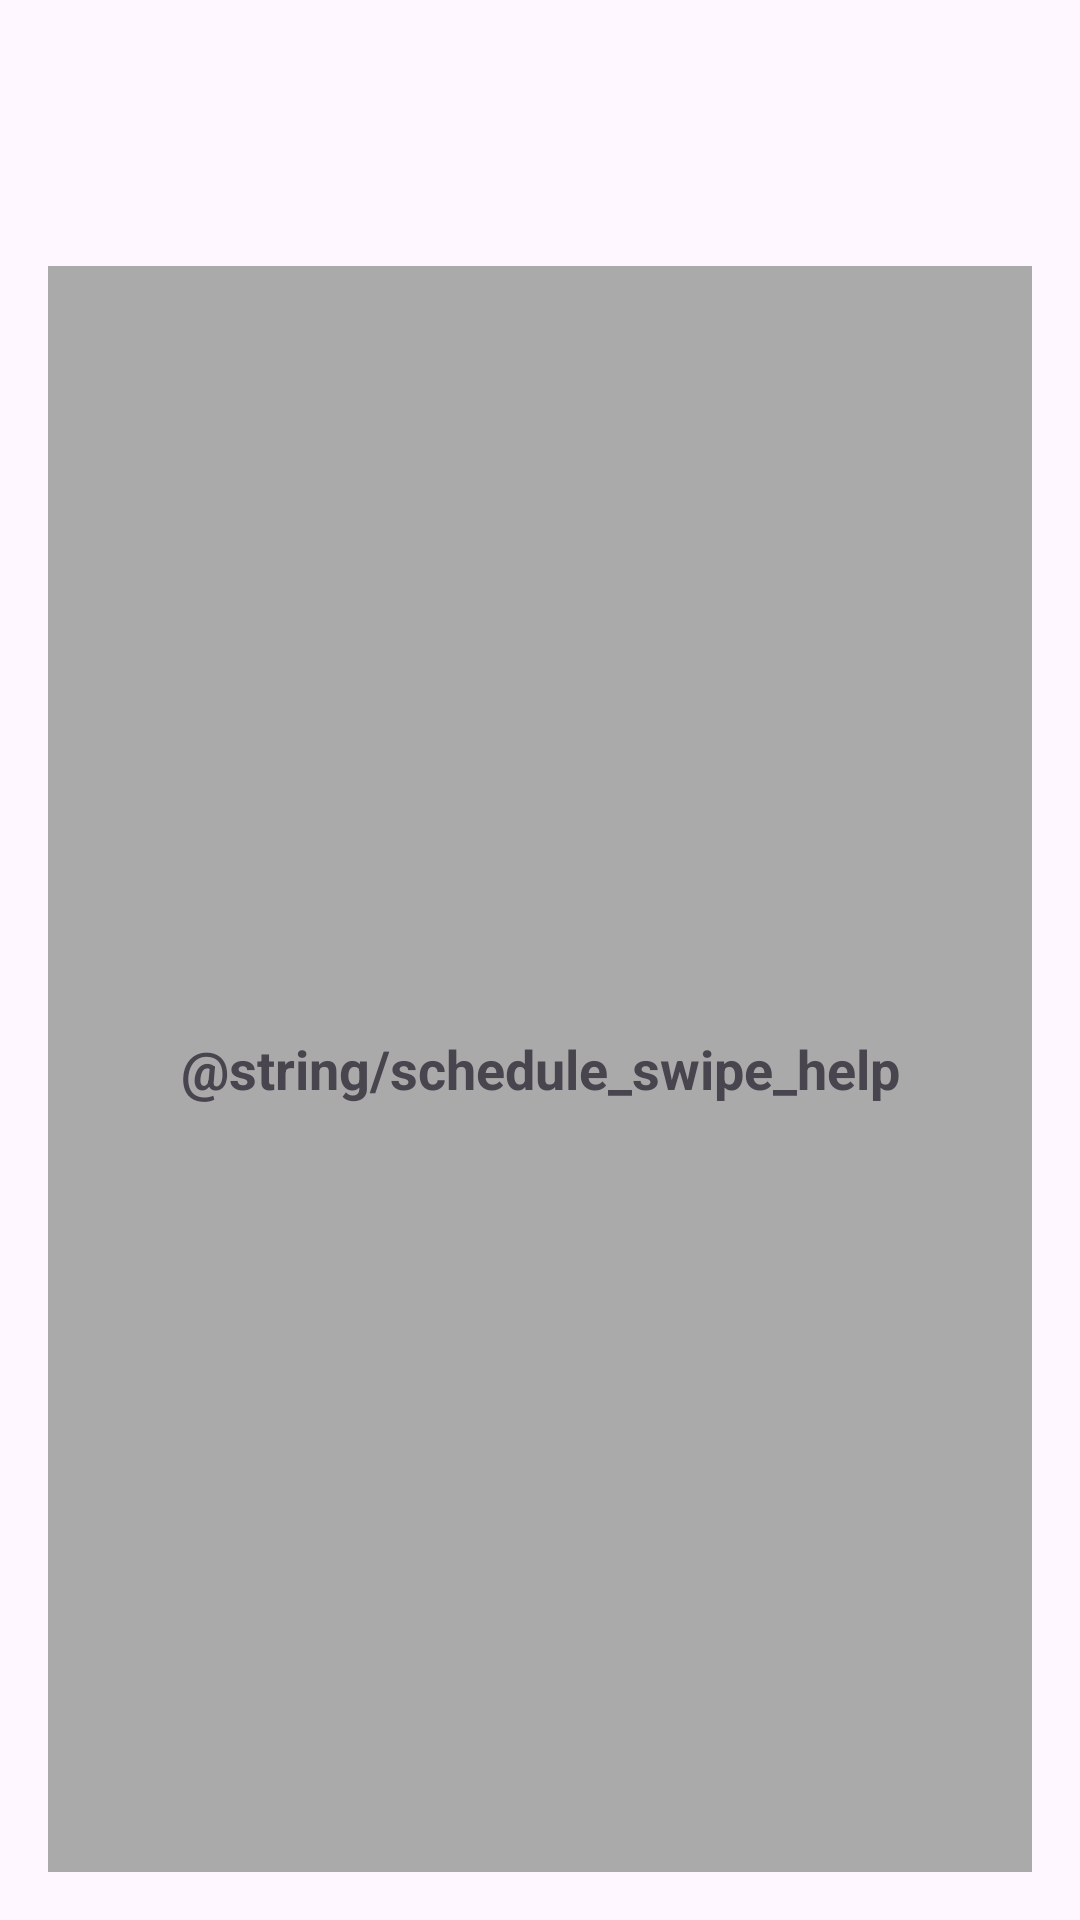

Produce the Android XML layout that renders to this screen, including the resource entries it uses.
<!-- AndroidManifest.xml: application theme Theme.ThothTasks -->
<!-- res/layout/fragment_schedule.xml -->
<?xml version="1.0" encoding="utf-8"?>
<LinearLayout xmlns:android="http://schemas.android.com/apk/res/android"
    android:layout_width="match_parent"
    android:layout_height="match_parent"
    android:orientation="vertical"
    android:padding="16dp">

    <TextView
        android:id="@+id/tvMode"
        android:layout_width="wrap_content"
        android:layout_height="wrap_content"
        android:textStyle="bold"
        android:textSize="20sp" />

    <TextView
        android:id="@+id/tvCurrentDate"
        android:layout_width="wrap_content"
        android:layout_height="wrap_content"
        android:layout_marginTop="8dp"
        android:textSize="16sp" />

    <FrameLayout
        android:id="@+id/scheduleSurface"
        android:layout_width="match_parent"
        android:layout_height="0dp"
        android:layout_marginTop="16dp"
        android:layout_weight="1"
        android:background="@android:color/darker_gray">

        <TextView
            android:layout_width="match_parent"
            android:layout_height="match_parent"
            android:gravity="center"
            android:text="@string/schedule_swipe_help"
            android:textSize="18sp"
            android:textStyle="bold" />
    </FrameLayout>

</LinearLayout>
<!-- resources referenced by this layout -->
<resources>
  <style name="Theme.ThothTasks" parent="Base.Theme.ThothTasks" />
  <style name="Base.Theme.ThothTasks" parent="Theme.Material3.DayNight.NoActionBar">
          
          
      </style>
</resources>
